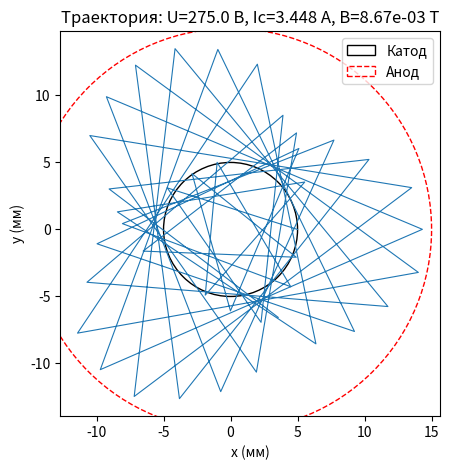

Recreate this plot in Python. (Note: this script raises an exception after producing the figure.)
import numpy as np
from scipy.integrate import solve_ivp
import matplotlib.pyplot as plt
from math import pi

# --- Физические константы ---
mu0 = 4 * pi * 1e-7              # магнитная постоянная
e = 1.602176634e-19              # заряд электрона (Кл)
me = 9.10938356e-31              # масса электрона (кг)

# --- Параметры задачи ---
Rk = 5e-3       # радиус катода (м)
Ra = 15e-3      # радиус анода (м)
n = 2000        # число витков на единицу длины (1/м)

# диапазон напряжений
U1, U2 = 50.0, 500.0
num_U = 5

# параметры интегрирования
t_max = 2e-7    # общее время симуляции (с)
dt = 5e-9       # шаг дискретизации (с)

# сетка по току Ic
Ic_min, Ic_max = 0.0, 5.0
B_search_points = 30

# целевой радиус орбиты (середина между катодом и анодом)
r_target = Rk + (Ra - Rk) / 2.0

# --- Электрическое поле ---
def E_field(x, y, U):
    r = np.hypot(x, y)
    if r <= Rk:
        r = Rk + 1e-12
    Er_mag = -U / (r * np.log(Ra / Rk))
    return Er_mag * np.array([x/r, y/r])

# --- Уравнения движения ---
def eom(t, state, Bz, U):
    x, y, vx, vy = state
    Ex, Ey = E_field(x, y, U)
    q = -e
    ax = (q/me) * (Ex + vy * Bz)
    ay = (q/me) * (Ey - vx * Bz)
    return [vx, vy, ax, ay]

# --- Симуляция движения электрона ---
def simulate(U, Ic):
    Bz = mu0 * n * Ic
    x0 = Rk + 1e-6   # стартуем чуть вне катода
    y0, vx0, vy0 = 0.0, 0.0, 0.0
    state0 = [x0, y0, vx0, vy0]
    t_eval = np.arange(0, t_max, dt)
    sol = solve_ivp(eom, (0, t_max), state0, t_eval=t_eval, args=(Bz, U), rtol=1e-6, atol=1e-9)
    xs, ys = sol.y[0], sol.y[1]
    rs = np.hypot(xs, ys)
    return sol.t, xs, ys, rs, Bz

# --- Оценка радиуса орбиты ---
def radius_score(U, Ic):
    t, xs, ys, rs, Bz = simulate(U, Ic)
    mid = len(rs)//2
    r_mean = np.mean(rs[mid:])   # средний радиус на второй половине траектории
    return r_mean, Bz

# --- Подбор Ic для каждого U ---
Us = np.linspace(U1, U2, num_U)
Ic_vals = np.linspace(Ic_min, Ic_max, B_search_points)
Ic_for_U = np.full_like(Us, np.nan, dtype=float)

tolerance = 2e-4  # допуск по радиусу

for i, U in enumerate(Us):
    best_diff = 1e9
    best_Ic = None
    for Ic in Ic_vals:
        r_mean, Bz = radius_score(U, Ic)
        diff = abs(r_mean - r_target)
        if diff < best_diff:
            best_diff = diff
            best_Ic = Ic
        if diff <= tolerance:
            Ic_for_U[i] = Ic
            break
    if np.isnan(Ic_for_U[i]):
        Ic_for_U[i] = best_Ic

# --- Построение траектории для выбранного U ---
choice_idx = len(Us)//2
U_choice = Us[choice_idx]
Ic_choice = Ic_for_U[choice_idx]
t, xs, ys, rs, Bz = simulate(U_choice, Ic_choice)

fig1, ax1 = plt.subplots(figsize=(5,5))
ax1.plot(xs*1000, ys*1000, lw=0.8)
ax1.add_artist(plt.Circle((0,0), Rk*1000, color='k', fill=False, label='Катод'))
ax1.add_artist(plt.Circle((0,0), Ra*1000, color='r', fill=False, linestyle='--', label='Анод'))
ax1.set_xlabel('x (мм)')
ax1.set_ylabel('y (мм)')
ax1.set_title(f'Траектория: U={U_choice:.1f} В, Ic={Ic_choice:.3f} А, B={Bz:.2e} Т')
ax1.set_aspect('equal')
ax1.legend()
plt.savefig("/mnt/data/trajectory.png")

# --- Построение диаграммы Ic(U) ---
fig2, ax2 = plt.subplots(figsize=(6,4))
ax2.plot(Us, Ic_for_U, marker='o')
ax2.set_xlabel('U (В)')
ax2.set_ylabel('Ic (А)')
ax2.set_title('Зависимость Ic(U) для орбиты диаметром (Ra-Rk)')
ax2.grid(True)
plt.savefig("/mnt/data/diagram.png")

results_table = [(float(U), float(Ic)) for U, Ic in zip(Us, Ic_for_U)]
results_table
